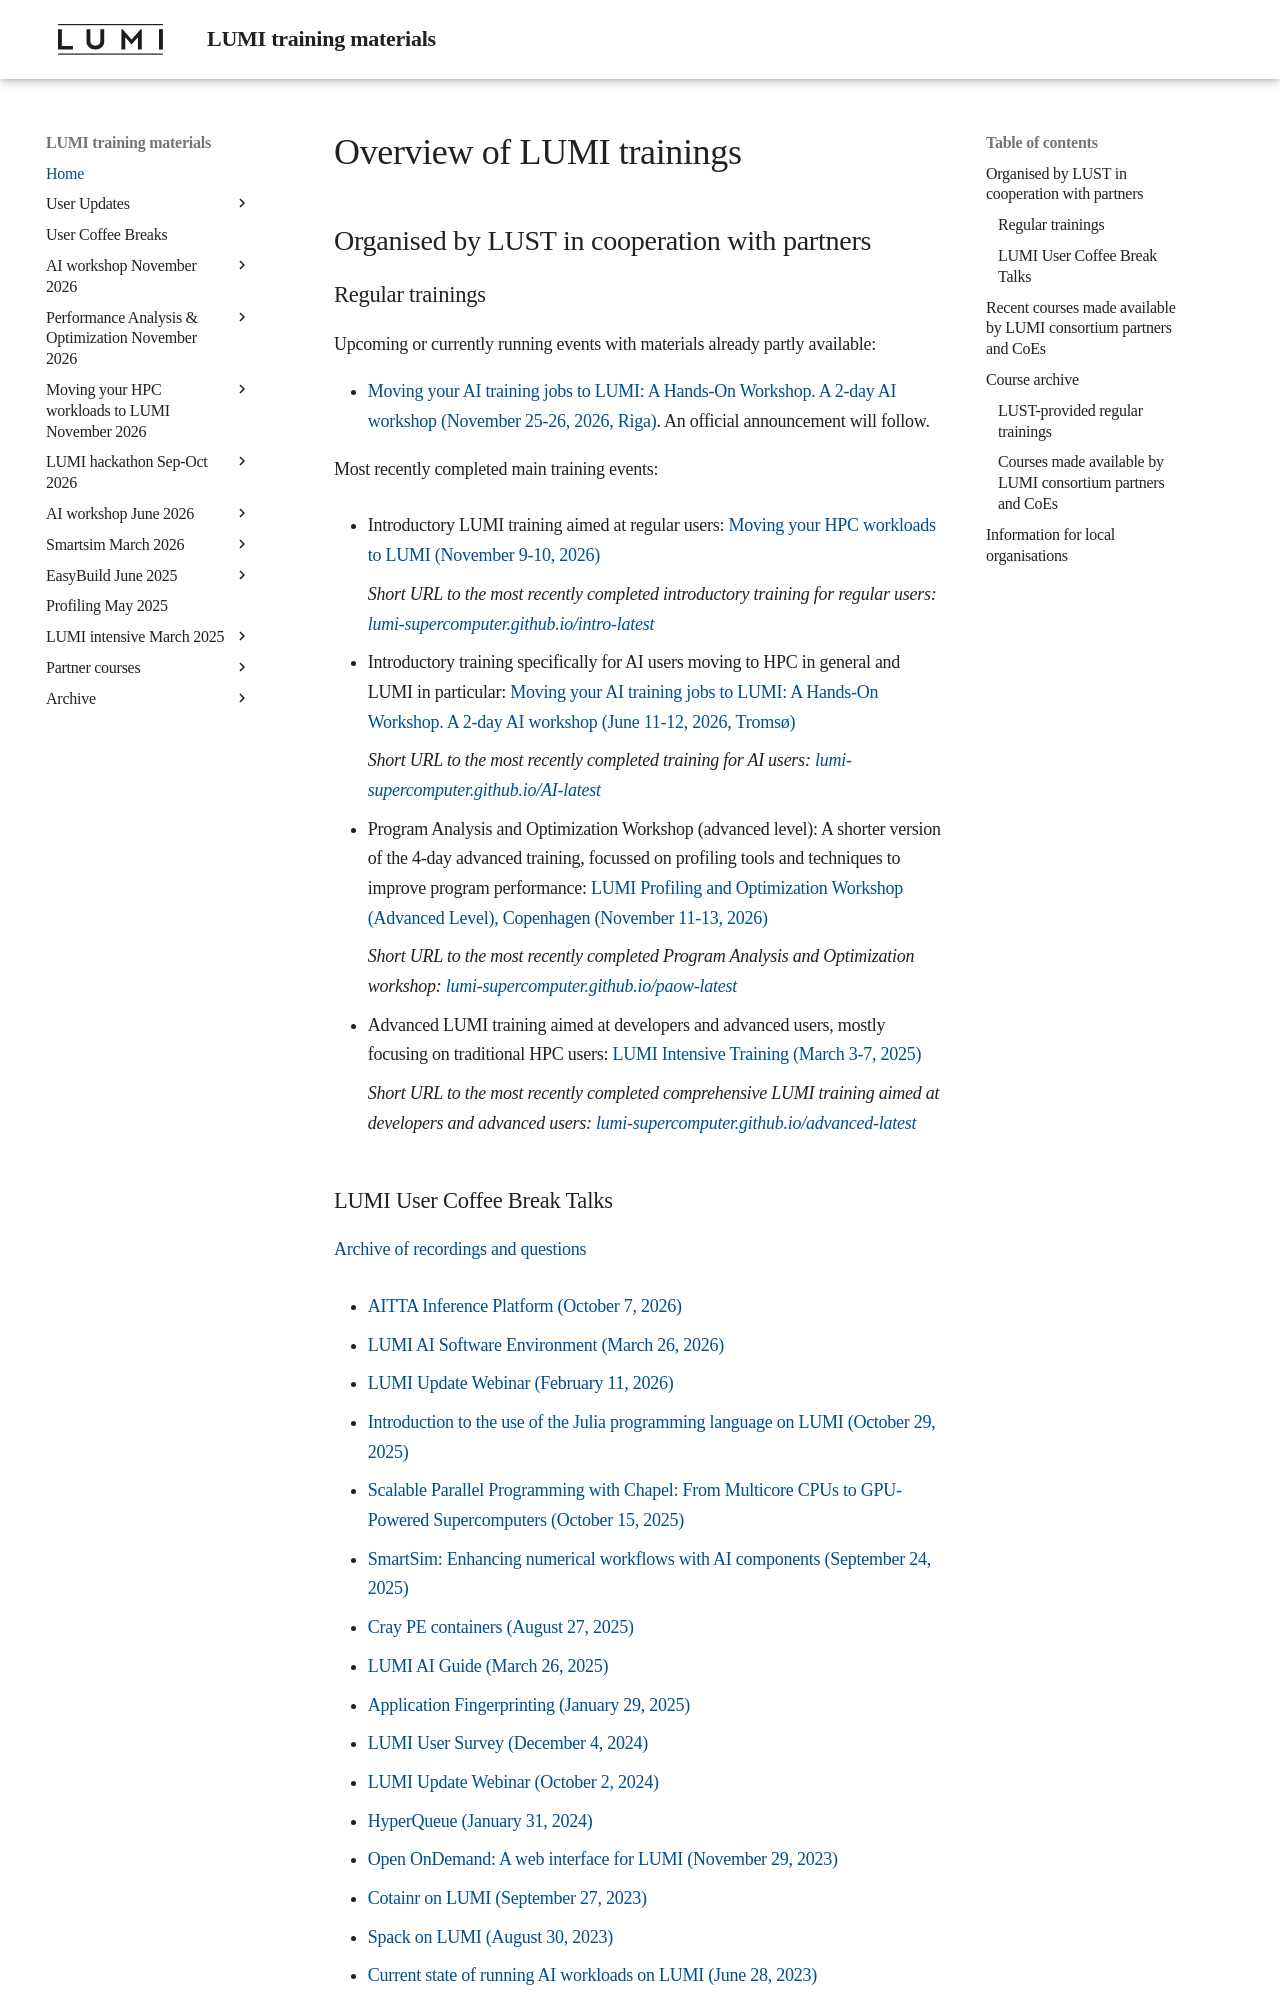

repository: Lumi-supercomputer/LUMI-training-materials · page: index.html · generator: mkdocs

# Overview of LUMI trainings

## Organised by LUST in cooperation with partners

### Regular trainings

Upcoming or currently running events with materials already partly available:

-   [Moving your AI training jobs to LUMI: A Hands-On Workshop. A 2-day AI workshop (November 25-26, 2026, Riga)](ai-20261125/index.md).
    An official announcement will follow.


Most recently completed main training events:

-   Introductory LUMI training aimed at regular users:
    [Moving your HPC workloads to LUMI (November 9-10, 2026)](2day-20261109/index.md)

    *Short URL to the most recently completed introductory training for regular users:
    [lumi-supercomputer.github.io/intro-latest](https://lumi-supercomputer.github.io/intro-latest)*

-   Introductory training specifically for AI users moving to HPC in general and LUMI in particular:
    [Moving your AI training jobs to LUMI: A Hands-On Workshop. A 2-day AI workshop (June 11-12, 2026, Tromsø)](ai-20260611/index.md)

    *Short URL to the most recently completed training for AI users:
    [lumi-supercomputer.github.io/AI-latest](https://lumi-supercomputer.github.io/AI-latest)*

-   Program Analysis and Optimization Workshop (advanced level): A shorter version of the 4-day advanced
    training, focussed on profiling tools and techniques to improve program performance:
    [LUMI Profiling and Optimization Workshop (Advanced Level), Copenhagen (November 11-13, 2026)](paow-20261111/index.md)

    *Short URL to the most recently completed Program Analysis and Optimization workshop:
    [lumi-supercomputer.github.io/paow-latest](https://lumi-supercomputer.github.io/paow-latest)*

-   Advanced LUMI training aimed at developers and advanced users, mostly focusing on traditional HPC users:
    [LUMI Intensive Training (March 3-7, 2025)](2p3day-20250303/index.md)

    *Short URL to the most recently completed comprehensive LUMI training aimed at developers and advanced users:
    [lumi-supercomputer.github.io/advanced-latest](https://lumi-supercomputer.github.io/advanced-latest)*
